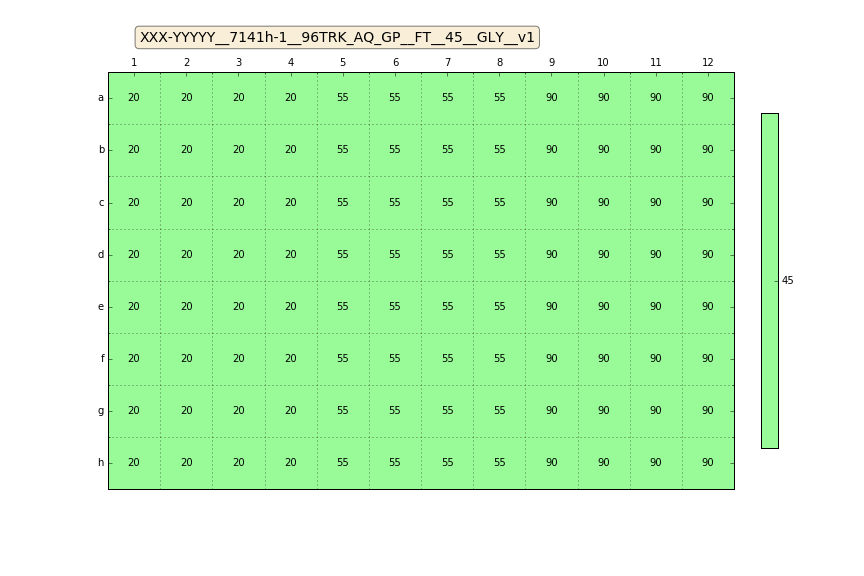

Data behind this chart, as committed beside it:
Col, Row, Well, mConc, mFillHeight, mFluid, mImpedance, mVolume
0, 0, A1, 45, 0, GLY, 1.96, 20
1, 0, A2, 45, 0, GLY, 1.96, 20
2, 0, A3, 45, 0, GLY, 1.96, 20
3, 0, A4, 45, 0, GLY, 1.96, 20
4, 0, A5, 45, 0, GLY, 1.96, 55
5, 0, A6, 45, 0, GLY, 1.96, 55
6, 0, A7, 45, 0, GLY, 1.96, 55
7, 0, A8, 45, 0, GLY, 1.96, 55
8, 0, A9, 45, 0, GLY, 1.96, 90
9, 0, A10, 45, 0, GLY, 1.96, 90
10, 0, A11, 45, 0, GLY, 1.96, 90
11, 0, A12, 45, 0, GLY, 1.96, 90
0, 1, B1, 45, 0, GLY, 1.96, 20
1, 1, B2, 45, 0, GLY, 1.96, 20
2, 1, B3, 45, 0, GLY, 1.96, 20
3, 1, B4, 45, 0, GLY, 1.96, 20
4, 1, B5, 45, 0, GLY, 1.96, 55
5, 1, B6, 45, 0, GLY, 1.96, 55
6, 1, B7, 45, 0, GLY, 1.96, 55
7, 1, B8, 45, 0, GLY, 1.96, 55
8, 1, B9, 45, 0, GLY, 1.96, 90
9, 1, B10, 45, 0, GLY, 1.96, 90
10, 1, B11, 45, 0, GLY, 1.96, 90
11, 1, B12, 45, 0, GLY, 1.96, 90
0, 2, C1, 45, 0, GLY, 1.96, 20
1, 2, C2, 45, 0, GLY, 1.96, 20
2, 2, C3, 45, 0, GLY, 1.96, 20
3, 2, C4, 45, 0, GLY, 1.96, 20
4, 2, C5, 45, 0, GLY, 1.96, 55
5, 2, C6, 45, 0, GLY, 1.96, 55
6, 2, C7, 45, 0, GLY, 1.96, 55
7, 2, C8, 45, 0, GLY, 1.96, 55
8, 2, C9, 45, 0, GLY, 1.96, 90
9, 2, C10, 45, 0, GLY, 1.96, 90
10, 2, C11, 45, 0, GLY, 1.96, 90
11, 2, C12, 45, 0, GLY, 1.96, 90
0, 3, D1, 45, 0, GLY, 1.96, 20
1, 3, D2, 45, 0, GLY, 1.96, 20
2, 3, D3, 45, 0, GLY, 1.96, 20
3, 3, D4, 45, 0, GLY, 1.96, 20
4, 3, D5, 45, 0, GLY, 1.96, 55
5, 3, D6, 45, 0, GLY, 1.96, 55
6, 3, D7, 45, 0, GLY, 1.96, 55
7, 3, D8, 45, 0, GLY, 1.96, 55
8, 3, D9, 45, 0, GLY, 1.96, 90
9, 3, D10, 45, 0, GLY, 1.96, 90
10, 3, D11, 45, 0, GLY, 1.96, 90
11, 3, D12, 45, 0, GLY, 1.96, 90
0, 4, E1, 45, 0, GLY, 1.96, 20
1, 4, E2, 45, 0, GLY, 1.96, 20
2, 4, E3, 45, 0, GLY, 1.96, 20
3, 4, E4, 45, 0, GLY, 1.96, 20
4, 4, E5, 45, 0, GLY, 1.96, 55
5, 4, E6, 45, 0, GLY, 1.96, 55
6, 4, E7, 45, 0, GLY, 1.96, 55
7, 4, E8, 45, 0, GLY, 1.96, 55
8, 4, E9, 45, 0, GLY, 1.96, 90
9, 4, E10, 45, 0, GLY, 1.96, 90
10, 4, E11, 45, 0, GLY, 1.96, 90
11, 4, E12, 45, 0, GLY, 1.96, 90
... 36 more rows
